Run: headless pygame with SDL's dummy video driver; simulated clock (each Clock.tick advances the game by its frame time, no real sleeping); random seed 0; keys injected as events and as key.get_pressed() state; mouse plan: one left click at the window centre at the start of phase 2, then a move to the lower-right quarter at the start of phase 3.
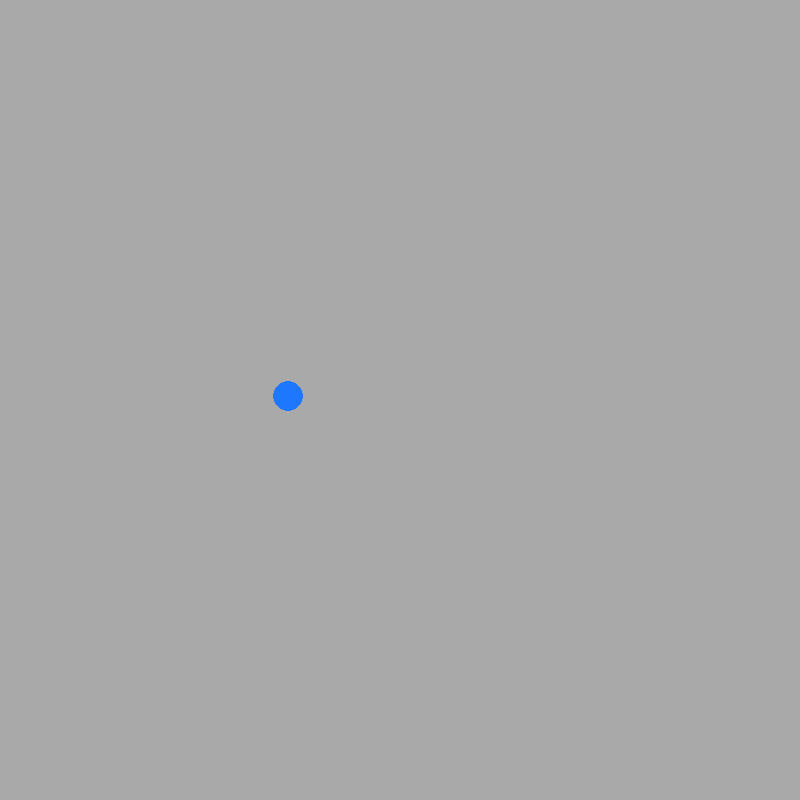
Frame 1 of 4 · flips 1–60 · no input
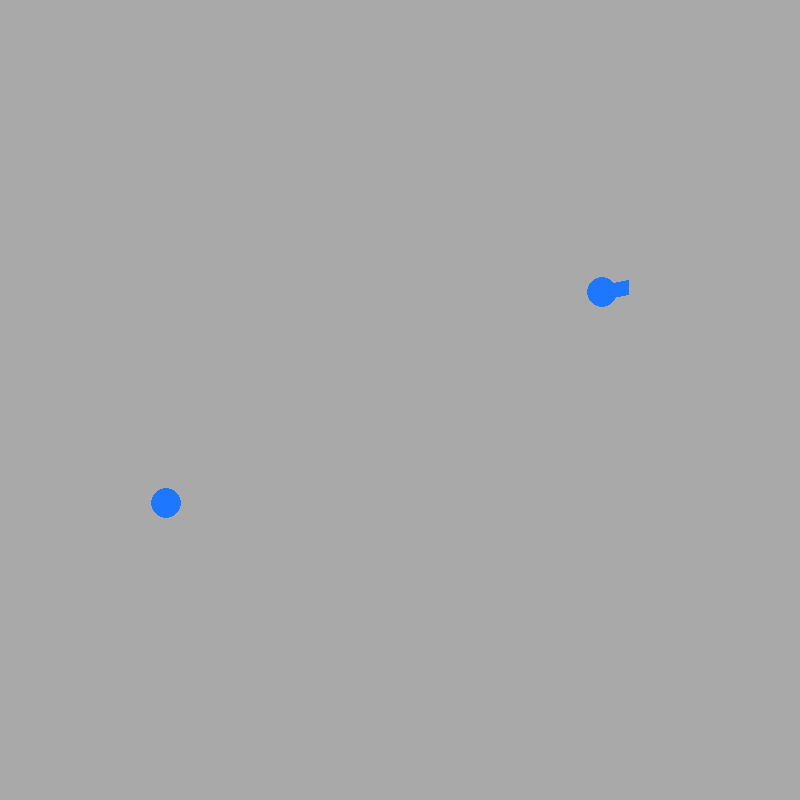
Frame 2 of 4 · flips 61–180 · clicked the window centre · tapped SPACE, RETURN · held RIGHT (→), D
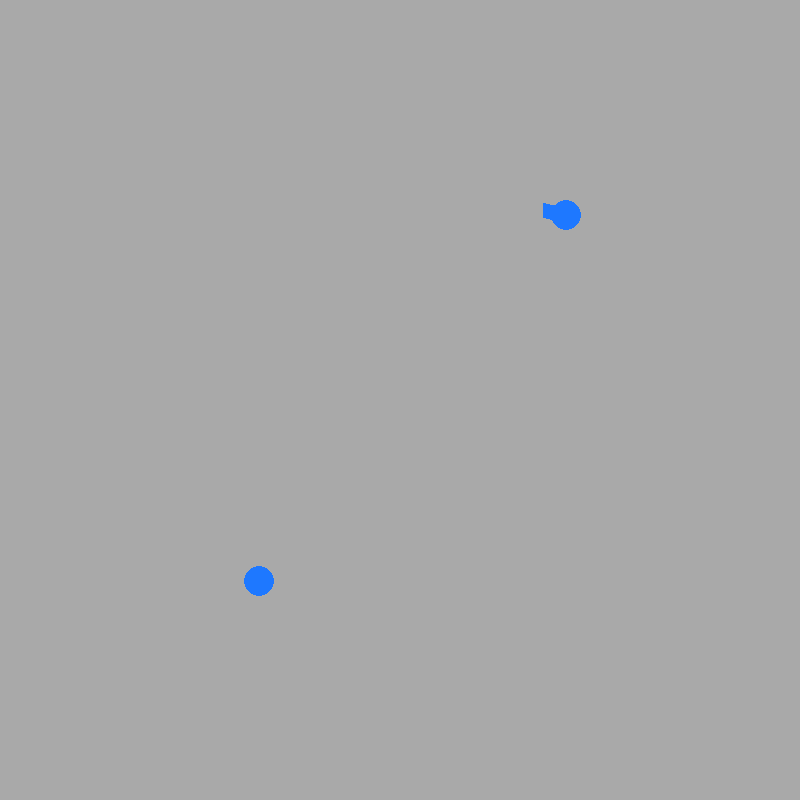
Frame 3 of 4 · flips 181–300 · moved the mouse to the lower-right quarter · held DOWN (↓), S
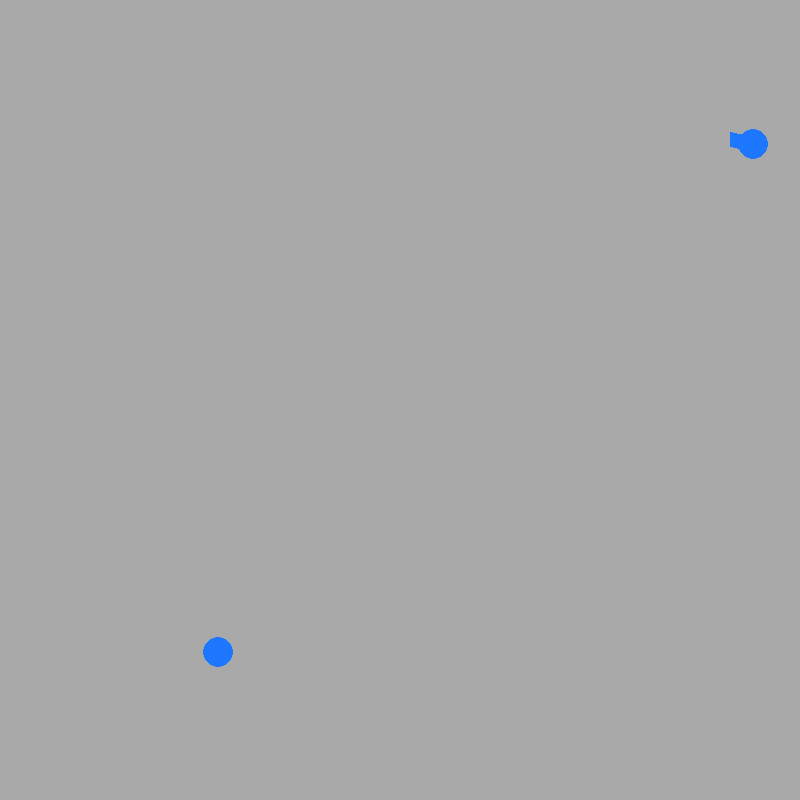
Frame 4 of 4 · flips 301–420 · held LEFT (←), A, UP (↑), W

The pygame program that drew these frames:

# Do some setup;
import pygame
from time import sleep

from random import randint

from pygame.draw import rect as draw_rect
from pygame.draw import line as draw_line
from pygame.draw import circle as draw_circle

#setup:
WIDTH = 800
HEIGHT = 800
pygame.init()
screen = pygame.display.set_mode((WIDTH,HEIGHT))
clock = pygame.time.Clock()

class Boid():

    def __init__(self, x, y):

        self.x = x
        self.y = y
        self.dx = randint(-5,5)
        self.dy = randint(-5,5)
        self.size = 15
        self.color = (30,120,255)

    def draw(self, screen):
        boid_dir_x = 1
        boid_dir_y = 1
        draw_circle(screen, self.color, [self.x * boid_dir_x, self.y * boid_dir_y], self.size)
        draw_line(screen, self.color, [self.x, self.y], [self.x+5*self.dx, self.y + 5*self.dy], self.size )


    def update(self):

        self.x = self.x + self.dx *  boid_dir_x
        self.y = self.y + self.dy *  boid_dir_y

        if self.x + self.size > WIDTH or self.x < 0:
            self.dx = self.dx + boid_dir_x * -1

        if self.y + self.size > HEIGHT or self.y < 0:
            self.dy = self.dy + boid_dir_y * -1


running = True

boid_1 = Boid(200, 308)
all_boids = [boid_1]

boid_direction_x = []
boid_direction_y = []

# While loop that holds the main logic of the game
while running:
    # draw everything that needs to be drawn
    screen.fill("dark grey")
    for boid in all_boids:
        boid.draw(screen)
    pygame.display.flip()
    #process any events that have happened
    events = pygame.event.get()
    if len(events) > 0:
        for event in events:
            # check if the user closed the window
            if event.type == pygame.QUIT:
                running=False
            elif event.type == pygame.MOUSEBUTTONDOWN:
                pos = event.pos
                all_boids.append(Boid(pos[0], pos[1]))
#      update the state of our game


    for boid in all_boids:
        boid_direction_x.append(boid.dx)
        boid_direction_y.append(boid.dy)
        boid_dir_x = (sum(boid_direction_x) / len(boid_direction_x))
        boid_dir_y = ( sum(boid_direction_y) / len(boid_direction_y))
        if boid_dir_x > 0:
            boid_dir_x = boid_dir_x + 0.5
        elif boid_dir_x < 0:
            boid_dir_x = boid_dir_x - 0.5
        if boid_dir_y > 0:
            boid_dir_y = boid_dir_y + 0.5
        elif boid_dir_y < 0:
            boid_dir_y = boid_dir_y - 0.5
        print (boid_dir_x)
        print (boid_dir_y)
    for boid in all_boids:
        boid.update()









#      check if we're done
    clock.tick(60)

# cleanup
pygame.quit()
